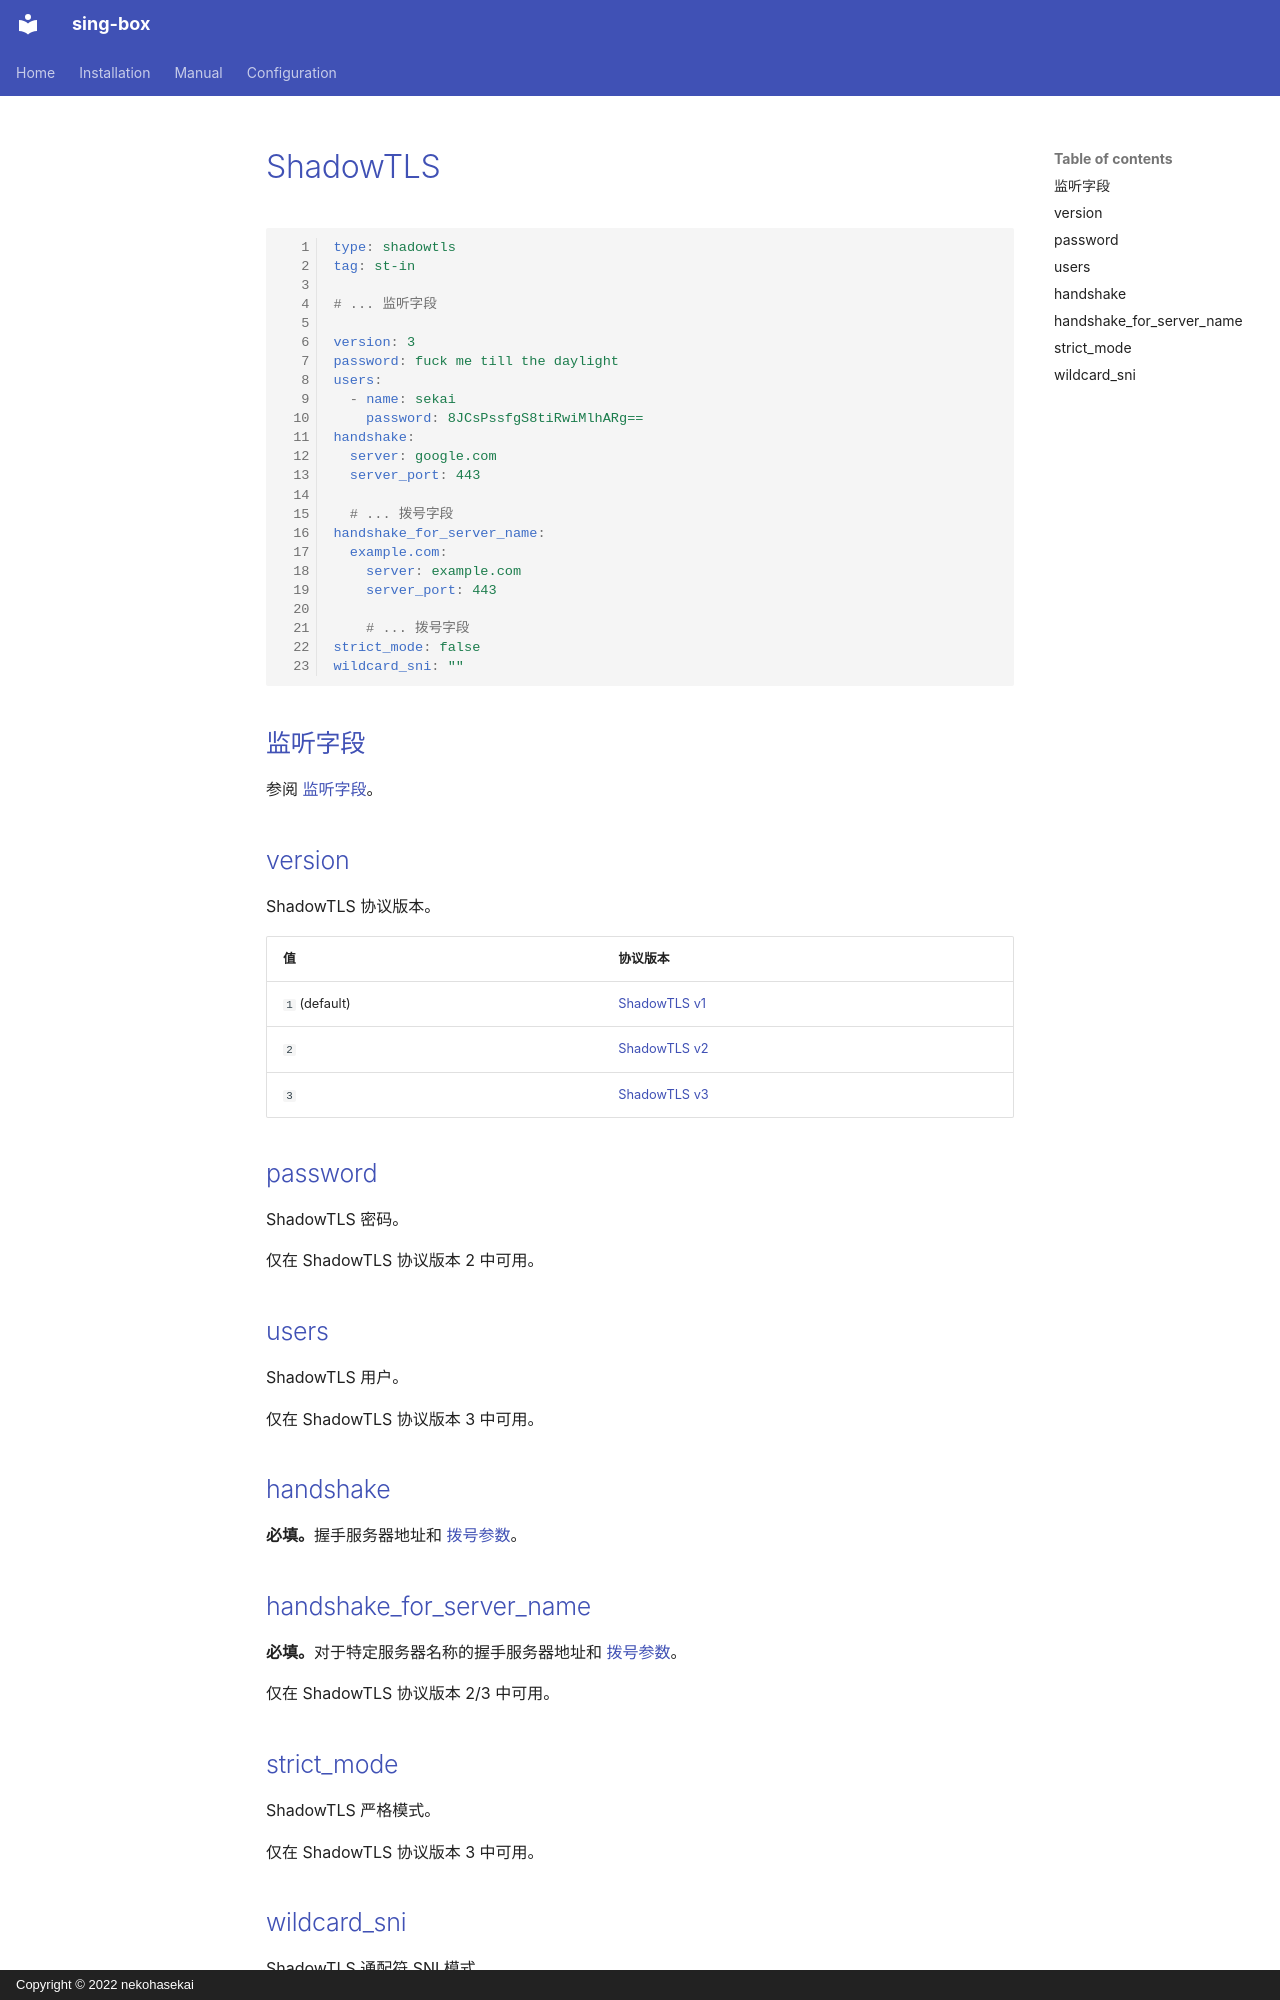

repository: Acheirial/sing-box · page: configuration/inbound/shadowtls.zh/index.html · generator: mkdocs · copyright: Copyright © 2022 nekohasekai

# ShadowTLS

```{.yaml linenums="1"}
type: shadowtls
tag: st-in

# ... 监听字段

version: 3
password: fuck me till the daylight
users:
  - name: sekai
    password: 8JCsPssfgS8tiRwiMlhARg==
handshake:
  server: google.com
  server_port: 443

  # ... 拨号字段
handshake_for_server_name:
  example.com:
    server: example.com
    server_port: 443

    # ... 拨号字段
strict_mode: false
wildcard_sni: ""
```

## 监听字段

参阅 [监听字段](/zh/configuration/shared/listen/)。

## version

ShadowTLS 协议版本。

| 值             | 协议版本                                                                                    |
|---------------|-----------------------------------------------------------------------------------------|
| `1` (default) | [ShadowTLS v1](https://github.com/ihciah/shadow-tls/blob/master/docs/protocol-en.md#v1) |
| `2`           | [ShadowTLS v2](https://github.com/ihciah/shadow-tls/blob/master/docs/protocol-en.md#v2) |
| `3`           | [ShadowTLS v3](https://github.com/ihciah/shadow-tls/blob/master/docs/protocol-v3-en.md) |

## password

ShadowTLS 密码。

仅在 ShadowTLS 协议版本 2 中可用。

## users

ShadowTLS 用户。

仅在 ShadowTLS 协议版本 3 中可用。

## handshake

**必填。**握手服务器地址和 [拨号参数](/zh/configuration/shared/dial/)。

## handshake_for_server_name

**必填。**对于特定服务器名称的握手服务器地址和 [拨号参数](/zh/configuration/shared/dial/)。

仅在 ShadowTLS 协议版本 2/3 中可用。

## strict_mode

ShadowTLS 严格模式。

仅在 ShadowTLS 协议版本 3 中可用。
